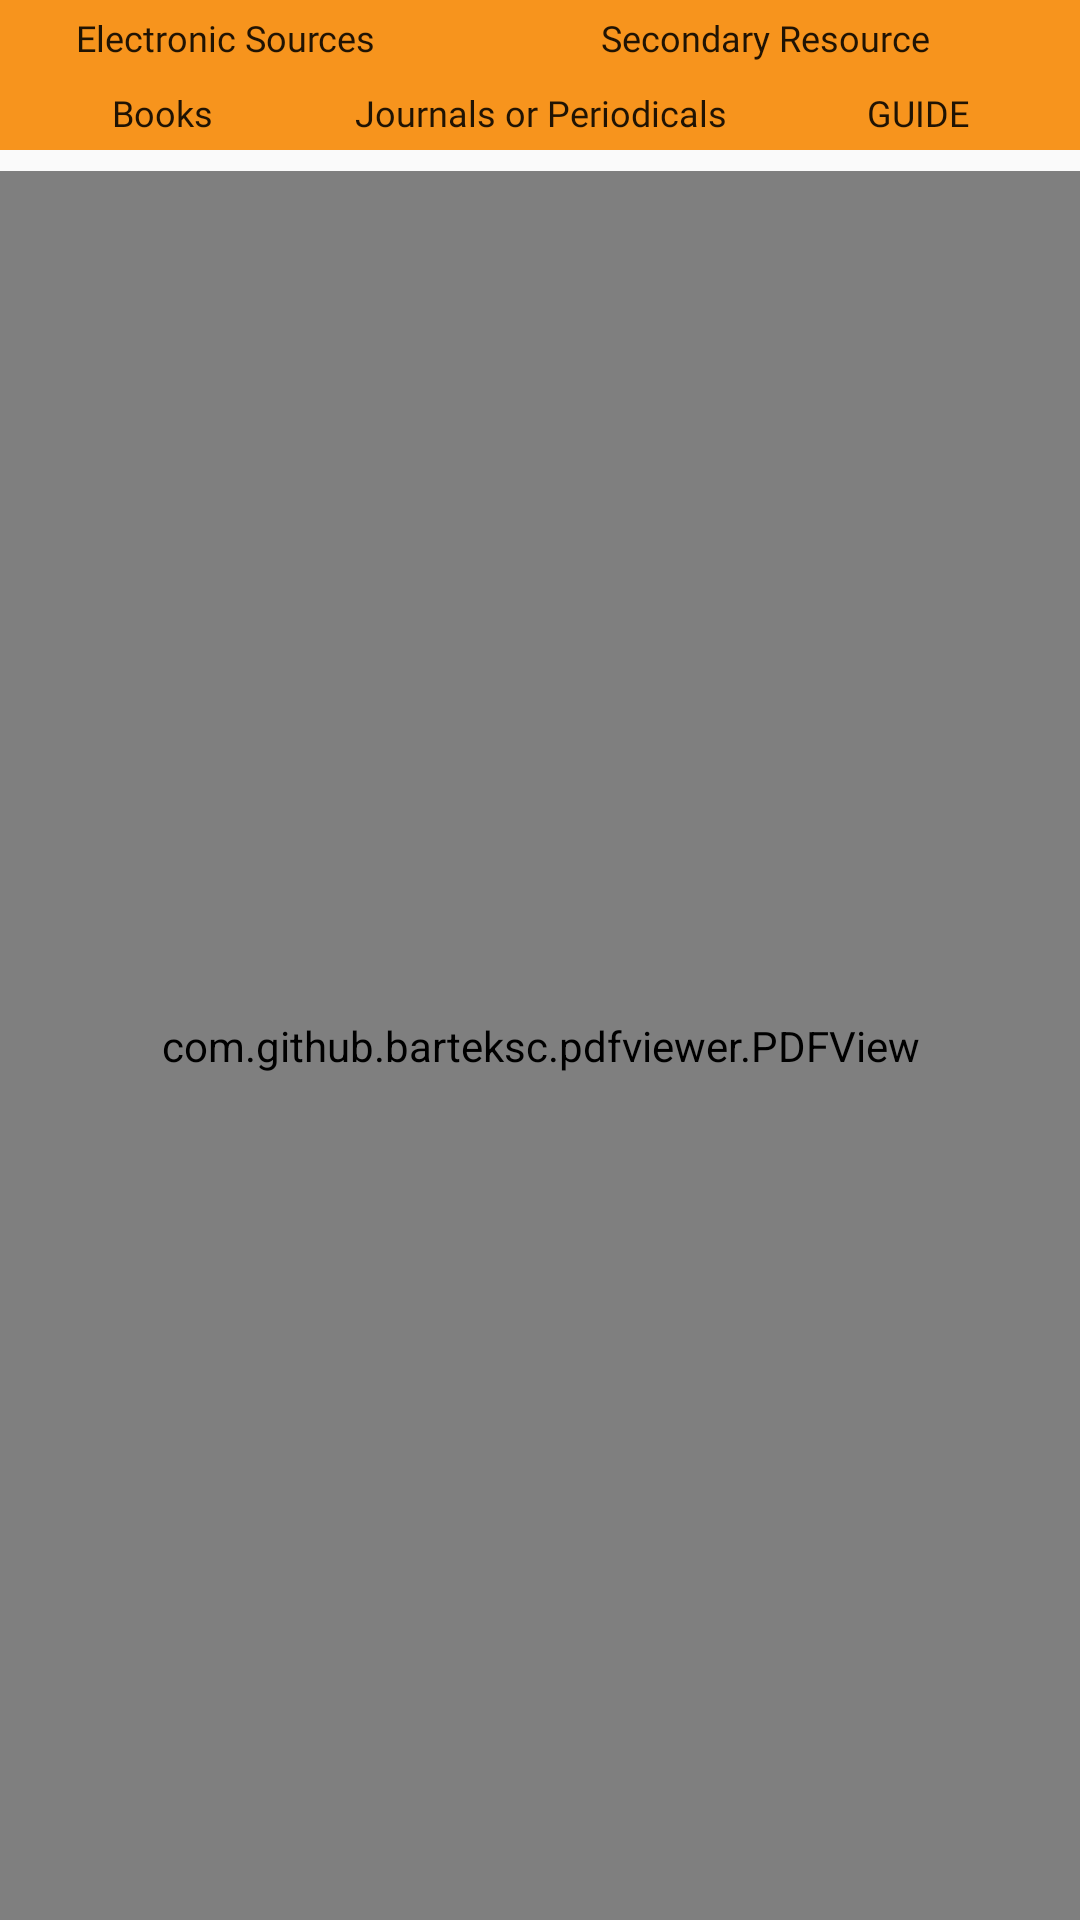

Layout XML and referenced resources for this Android screen:
<!-- AndroidManifest.xml: application theme AppTheme -->
<!-- res/layout/fragment_aparexamples.xml -->
<RelativeLayout xmlns:android="http://schemas.android.com/apk/res/android"
    android:layout_width="match_parent"
    android:layout_height="match_parent"
    android:gravity="center">


    <LinearLayout
        android:id="@+id/llType_0"
        android:layout_width="match_parent"
        android:layout_height="25dp"
        android:background="?android:attr/colorPrimary"
        android:orientation="horizontal">

        <Button
            android:id="@+id/btnESource"
            style="@android:style/Widget.DeviceDefault.Button.Borderless"
            android:layout_width="wrap_content"
            android:layout_height="wrap_content"
            android:layout_weight="1"
            android:fontFamily="@font/ubuntu_medium"
            android:padding="0dp"
            android:text="@string/electronic_sources"
            android:textAlignment="center"
            android:textAllCaps="false"
            android:textSize="12sp" />

        <Button
            android:id="@+id/btnSResource"
            style="@android:style/Widget.DeviceDefault.Button.Borderless"
            android:layout_width="160dp"
            android:layout_height="wrap_content"
            android:layout_weight="1"
            android:fontFamily="@font/ubuntu_medium"
            android:padding="0dp"
            android:text="@string/secondary_resource"
            android:textAlignment="center"
            android:textAllCaps="false"
            android:textSize="12sp" />

    </LinearLayout>

    <LinearLayout
        android:id="@+id/llType_1"
        android:layout_width="match_parent"
        android:layout_height="25dp"
        android:layout_below="@id/llType_0"
        android:layout_marginBottom="2dp"
        android:background="?android:attr/colorPrimary"
        android:orientation="horizontal">

        <Button
            android:id="@+id/btnBooks"
            style="@android:style/Widget.DeviceDefault.Button.Borderless"
            android:layout_width="wrap_content"
            android:layout_height="wrap_content"
            android:layout_weight="1"
            android:fontFamily="@font/ubuntu_medium"
            android:padding="0dp"
            android:text="@string/books"
            android:textAlignment="center"
            android:textAllCaps="false"
            android:textSize="12sp" />

        <Button
            android:id="@+id/btnJOP"
            style="@android:style/Widget.DeviceDefault.Button.Borderless"
            android:layout_width="wrap_content"
            android:layout_height="wrap_content"
            android:layout_weight="1"
            android:fontFamily="@font/ubuntu_medium"
            android:padding="0dp"
            android:text="@string/journals_or_periodicals"
            android:textAlignment="center"
            android:textAllCaps="false"
            android:textSize="12sp" />

        <Button
            android:id="@+id/btnGuides"
            style="@android:style/Widget.DeviceDefault.Button.Borderless"
            android:layout_width="wrap_content"
            android:layout_height="wrap_content"
            android:layout_weight="1"
            android:fontFamily="@font/ubuntu_medium"
            android:padding="0dp"
            android:text="@string/guide"
            android:textAlignment="center"
            android:textSize="12sp" />

    </LinearLayout>


    <com.github.barteksc.pdfviewer.PDFView
        android:id="@+id/examplesView"
        android:layout_width="match_parent"
        android:layout_height="match_parent"
        android:layout_below="@id/llType_1"
        android:layout_marginTop="5dp" />
</RelativeLayout>
<!-- resources referenced by this layout -->
<resources>
  <string name="books">Books</string>
  <string name="electronic_sources">Electronic Sources</string>
  <string name="guide">Guide</string>
  <string name="journals_or_periodicals">Journals or Periodicals</string>
  <string name="secondary_resource">Secondary Resource</string>
  <style name="AppTheme" parent="Theme.AppCompat.Light.DarkActionBar">
          
          <item name="colorPrimary">@color/colorPrimary</item>
          <item name="colorPrimaryDark">@color/colorPrimaryDark</item>
          <item name="colorAccent">@color/colorAccent</item>
      </style>
  <color name="colorPrimary">#F7941D</color>
  <color name="colorPrimaryDark">#ED182F</color>
  <color name="colorAccent">#D81B60</color>
</resources>
